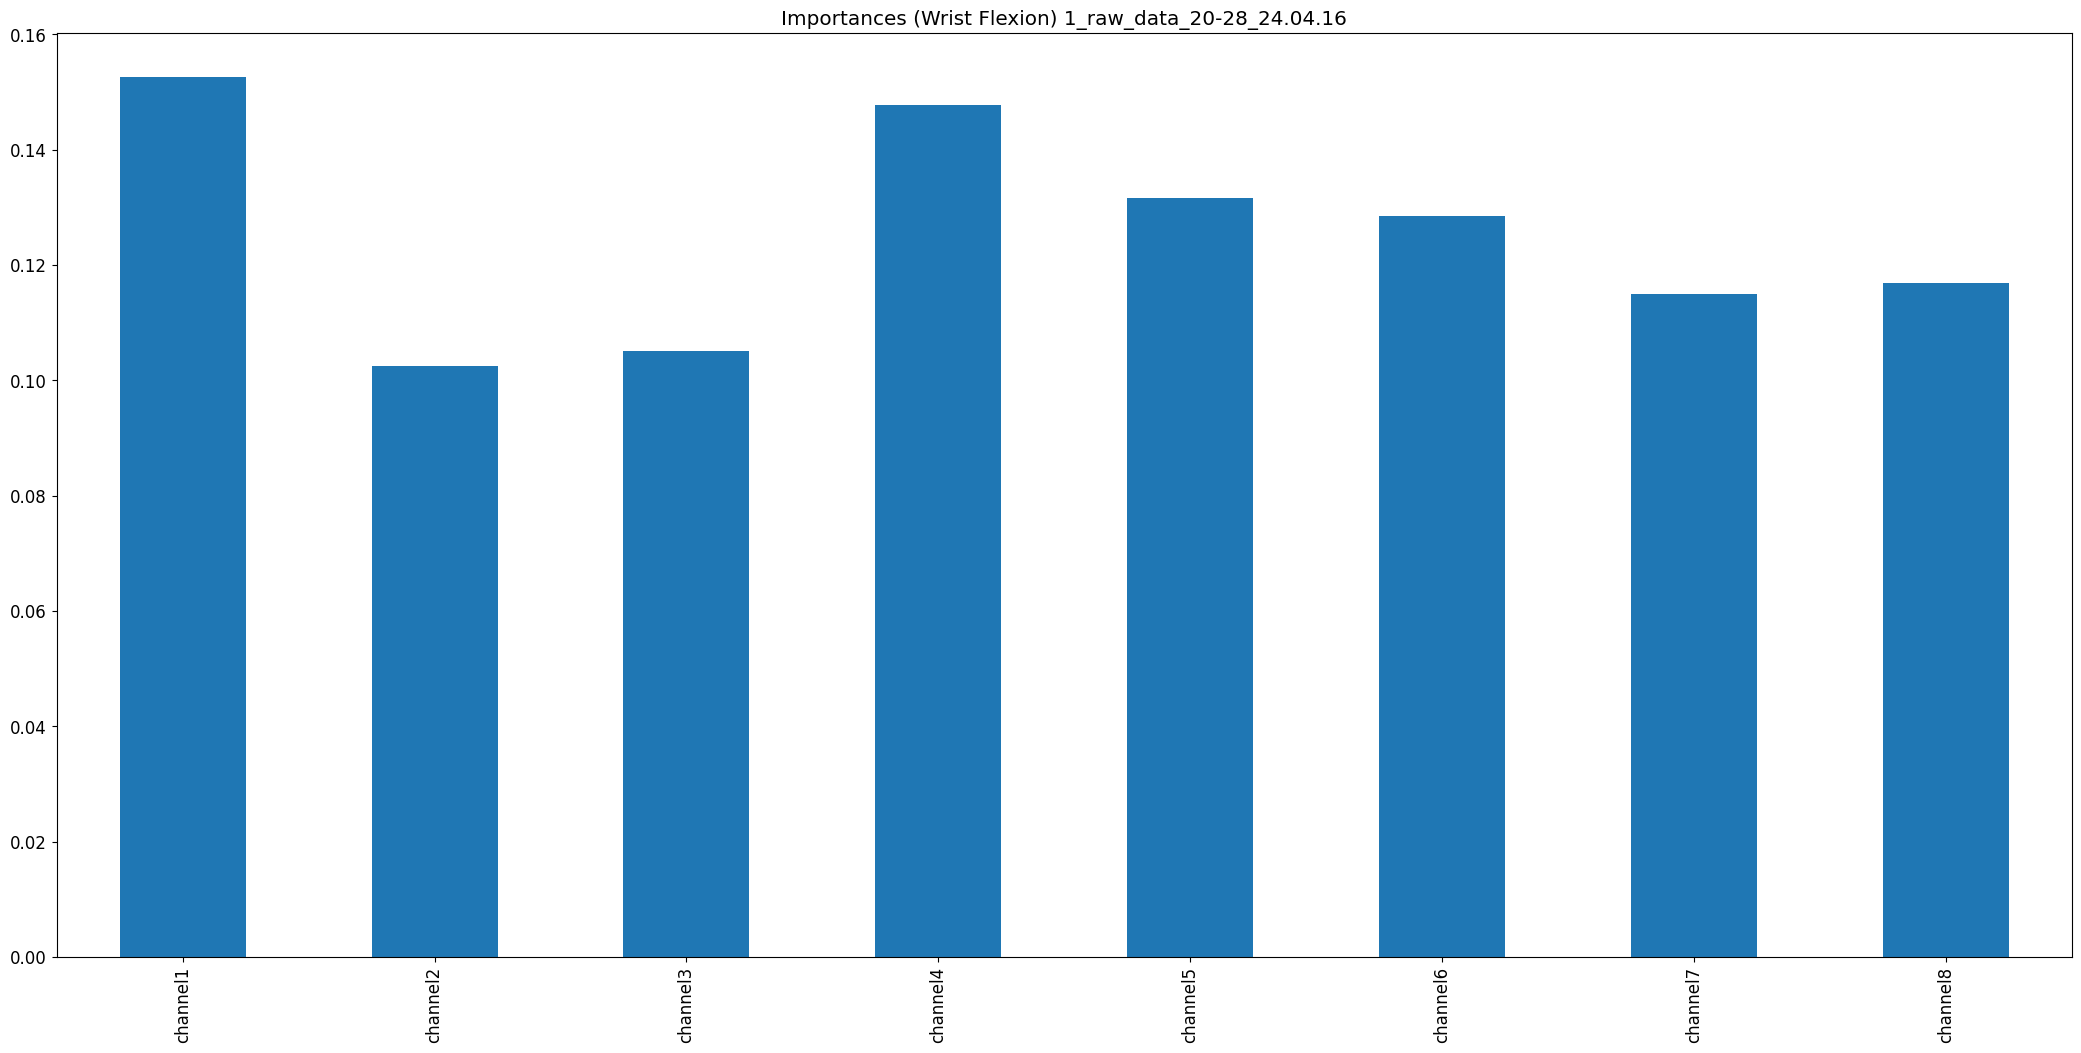

The file beside this chart, header and first rows:
, 0
channel1, 0.1526
channel2, 0.1025
channel3, 0.1051
channel4, 0.1477
channel5, 0.1317
channel6, 0.1285
channel7, 0.1149
channel8, 0.1169
